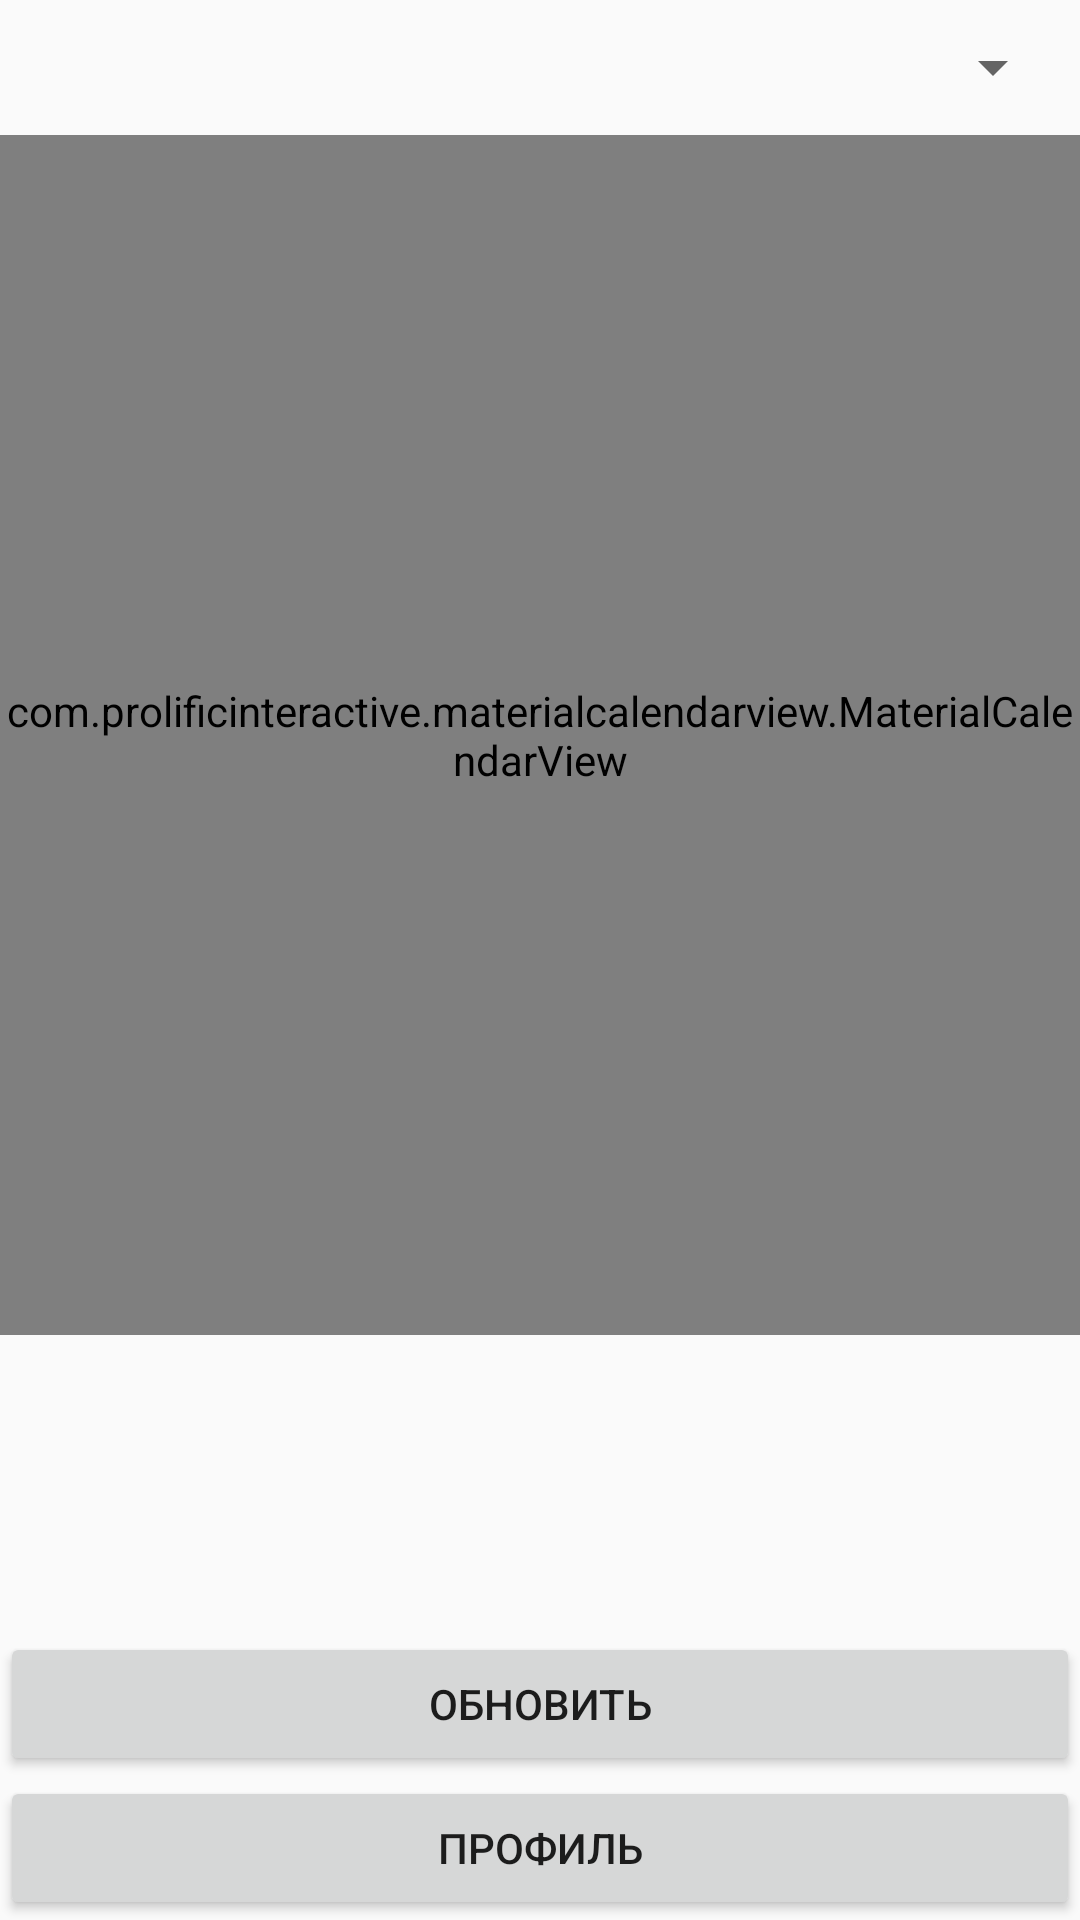

Here is an Android app screen rendered from its layout file. Give the layout XML and the strings, colors and styles it references.
<!-- AndroidManifest.xml: application theme AppTheme -->
<!-- res/layout/activity_calendar.xml -->
<?xml version="1.0" encoding="utf-8"?>
<LinearLayout xmlns:android="http://schemas.android.com/apk/res/android"
    xmlns:app="http://schemas.android.com/apk/res-auto"
    xmlns:tools="http://schemas.android.com/tools"
    android:layout_width="match_parent"
    android:layout_height="match_parent"
    android:orientation="vertical"
    tools:context=".CalendarActivity">

    <Spinner
        android:id="@+id/calendarHostSpinner"
        android:layout_width="match_parent"
        android:layout_height="35dp"
        android:layout_marginStart="10dp"
        android:layout_marginEnd="5dp"
        android:layout_marginBottom="5dp"
        android:layout_marginTop="5dp"
        android:ems="10"
        android:inputType="number"
        android:textColor="@color/colorPrimaryDark" />

    <com.prolificinteractive.materialcalendarview.MaterialCalendarView
        android:id="@+id/calendarView"
        android:layout_width="match_parent"
        android:layout_height="400dp"
        app:mcv_firstDayOfWeek="monday"
        app:mcv_selectionColor="#90EE90" />

    <LinearLayout
        android:layout_width="match_parent"
        android:layout_weight="1"
        android:layout_height="0dp"
        android:orientation="vertical"
        android:gravity="bottom">

        <Button
            android:id="@+id/calendarRefreshButton"
            android:layout_width="match_parent"
            android:layout_height="wrap_content"
            android:onClick="refreshButtonHandler"
            android:text="@string/refresh_button" />

        <Button
            android:id="@+id/calendarAccountButton"
            android:layout_width="match_parent"
            android:layout_height="wrap_content"
            android:onClick="accountButtonHandler"
            android:text="@string/account_button" />

    </LinearLayout>



</LinearLayout>
<!-- resources referenced by this layout -->
<resources>
  <color name="colorPrimaryDark">#303F9F</color>
  <string name="account_button">профиль</string>
  <string name="refresh_button">обновить</string>
  <style name="AppTheme" parent="Theme.AppCompat.Light.NoActionBar">
          <item name="colorPrimary">@color/colorPrimary</item>
          <item name="colorPrimaryDark">@color/colorPrimaryDark</item>
          
          <item name="timeDurationPickerStyle">@style/Theme.AppCompat.Light</item>
      </style>
  <color name="colorPrimary">#3F51B5</color>
</resources>
